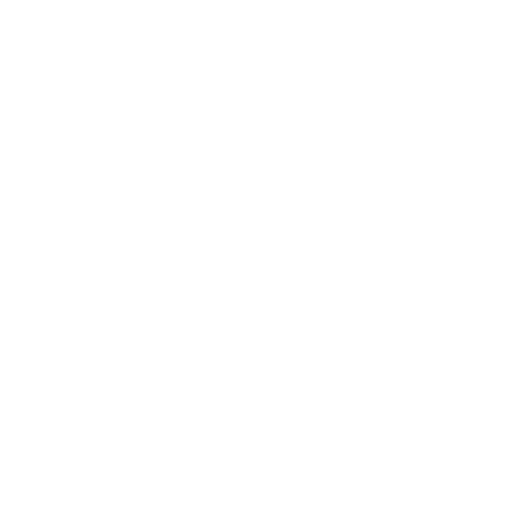
t = 0.00 s
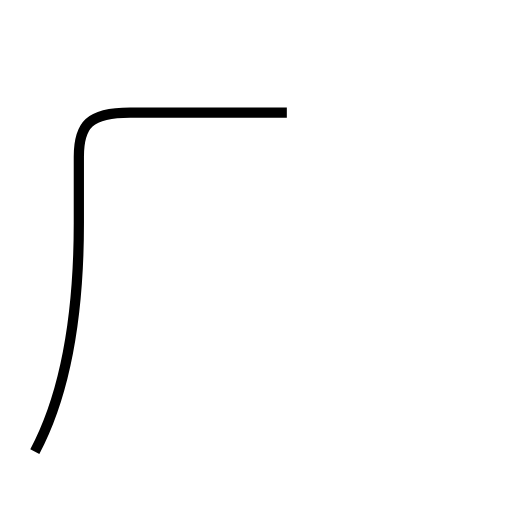
t = 1.58 s
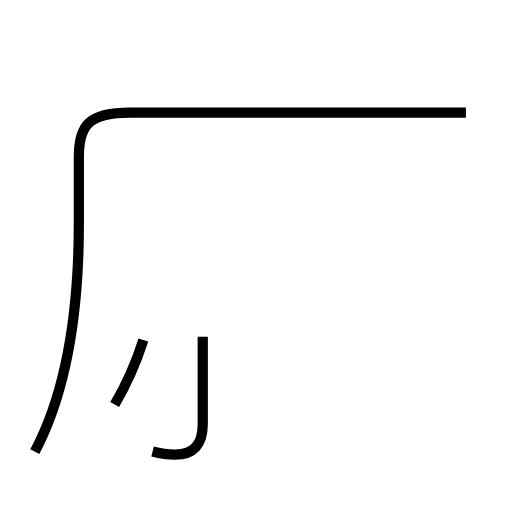
t = 2.77 s
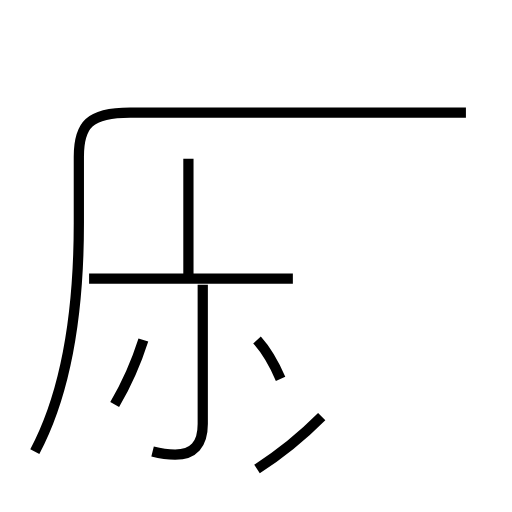
t = 4.24 s
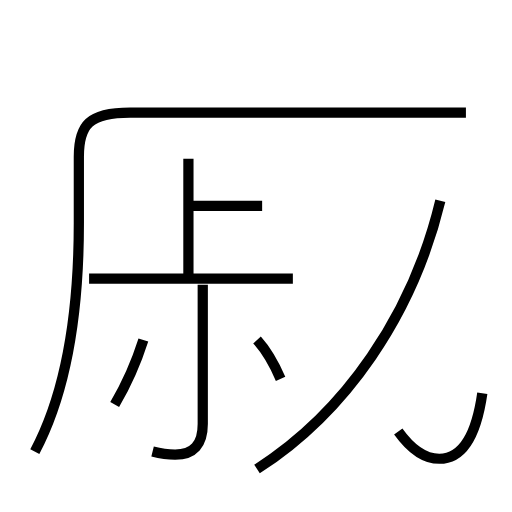
t = 5.59 s
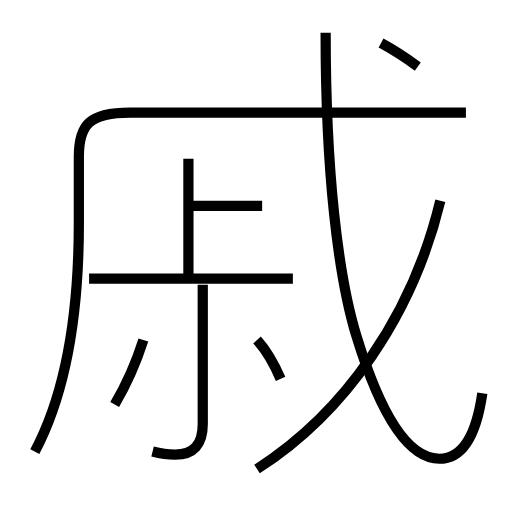
t = 6.92 s

The animated SVG that drew these frames (rendered in a browser with its animation timeline set to each time). Animation: 10 SMIL elements (animate=10); one cycle of 6.92 s.

<?xml version='1.0' encoding='utf-8'?>
<svg viewBox="0.0 -6.0 50.0 50.0" version="1.1" xmlns="http://www.w3.org/2000/svg"><rect x="-1000" y="-1000" width="2000" height="2000" stroke="white" fill="white" /><g style="fill:none;stroke:#000000;stroke-width:1"><path d="M 3.4 0.1 C 6.0 -4.8 7.7 -11.7 7.7 -22.2 L 7.7 -28.7 C 7.7 -31.8 8.7 -33.0 12.7 -33.0 L 45.5 -33.0 " transform="translate(0.0 38.0)" stroke-dasharray="70.00448676051545" stroke-dashoffset="70.00448676051545"><animate attributeName="stroke-dashoffset" from="70.00448676051545" to="0" dur="2.1001346028154635s" begin="0s; anim_end.end" fill="freeze" id="anim0" /></path><path d="M 11.2 -4.5 C 12.2 -6.2 13.3 -8.6 14.0 -10.8 " transform="translate(0.0 38.0)" stroke-dasharray="6.9069802171895915" stroke-dashoffset="6.9069802171895915"><animate attributeName="stroke-dashoffset" from="6.9069802171895915" to="0" dur="0.20720940651568773s" begin="anim0.end" fill="freeze" id="anim1" /></path><path d="M 14.9 0.1 C 15.7 0.3 16.4 0.4 17.1 0.4 C 18.9 0.4 19.8 -0.6 19.8 -2.6 L 19.8 -16.2 " transform="translate(0.0 38.0)" stroke-dasharray="20.45479960689121" stroke-dashoffset="20.45479960689121"><animate attributeName="stroke-dashoffset" from="20.45479960689121" to="0" dur="0.6136439882067363s" begin="anim1.end" fill="freeze" id="anim2" /></path><path d="M 27.4 -7.0 C 26.8 -8.4 26.0 -9.8 25.1 -10.8 " transform="translate(0.0 38.0)" stroke-dasharray="4.460478812406215" stroke-dashoffset="4.460478812406215"><animate attributeName="stroke-dashoffset" from="4.460478812406215" to="0" dur="0.13381436437218647s" begin="anim2.end" fill="freeze" id="anim3" /></path><path d="M 28.6 -16.8 L 8.7 -16.8 " transform="translate(0.0 38.0)" stroke-dasharray="19.900000000000002" stroke-dashoffset="19.900000000000002"><animate attributeName="stroke-dashoffset" from="19.900000000000002" to="0" dur="0.5970000000000001s" begin="anim3.end" fill="freeze" id="anim4" /></path><path d="M 18.4 -17.1 L 18.4 -28.5 " transform="translate(0.0 38.0)" stroke-dasharray="11.399999999999999" stroke-dashoffset="11.399999999999999"><animate attributeName="stroke-dashoffset" from="11.399999999999999" to="0" dur="0.34199999999999997s" begin="anim4.end" fill="freeze" id="anim5" /></path><path d="M 25.1 1.8 C 33.7 -3.7 40.3 -13.2 43.0 -24.4 " transform="translate(0.0 38.0)" stroke-dasharray="32.50287700053237" stroke-dashoffset="32.50287700053237"><animate attributeName="stroke-dashoffset" from="32.50287700053237" to="0" dur="0.9750863100159711s" begin="anim5.end" fill="freeze" id="anim6" /></path><path d="M 25.6 -23.9 L 18.1 -23.9 " transform="translate(0.0 38.0)" stroke-dasharray="7.5" stroke-dashoffset="7.5"><animate attributeName="stroke-dashoffset" from="7.5" to="0" dur="0.22499999999999998s" begin="anim6.end" fill="freeze" id="anim7" /></path><path d="M 47.1 -5.6 C 46.4 -0.7 44.7 0.8 42.9 0.8 C 40.7 0.8 37.8 -1.4 34.8 -11.2 C 33.0 -17.1 31.8 -27.3 31.8 -40.8 " transform="translate(0.0 38.0)" stroke-dasharray="53.40785875789225" stroke-dashoffset="53.40785875789225"><animate attributeName="stroke-dashoffset" from="53.40785875789225" to="0" dur="1.6022357627367674s" begin="anim7.end" fill="freeze" id="anim8" /></path><path d="M 40.8 -37.5 C 39.7 -38.3 38.5 -39.1 37.2 -39.8" transform="translate(0.0 38.0)" stroke-dasharray="4.27527138146057" stroke-dashoffset="4.27527138146057"><animate attributeName="stroke-dashoffset" from="4.27527138146057" to="0" dur="0.1282581414438171s" begin="anim8.end" fill="freeze" id="anim_end" /></path></g></svg>
